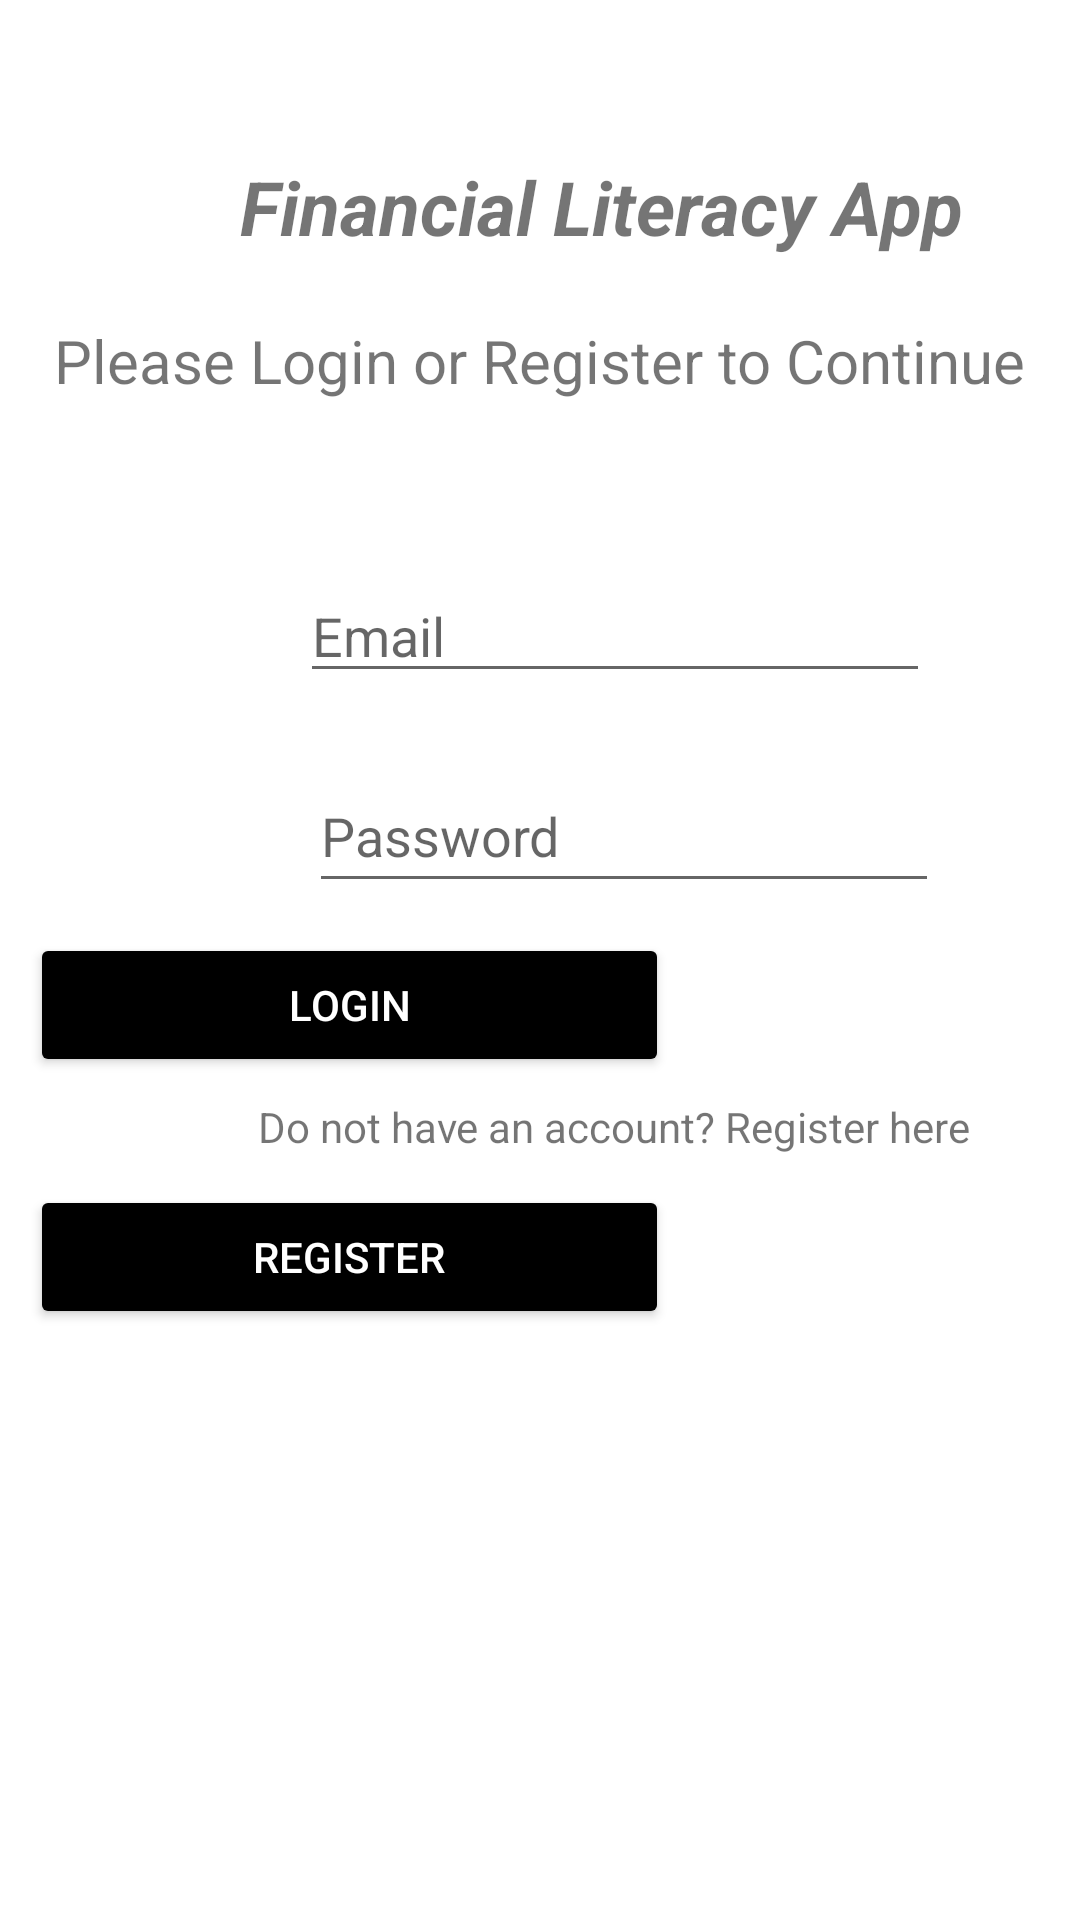

Here is an Android app screen rendered from its layout file. Give the layout XML and the strings, colors and styles it references.
<!-- AndroidManifest.xml: application theme Theme.Financial_Literacy_App -->
<!-- res/layout/activity_main.xml -->
<?xml version="1.0" encoding="utf-8"?>
<androidx.constraintlayout.widget.ConstraintLayout xmlns:android="http://schemas.android.com/apk/res/android"
    xmlns:app="http://schemas.android.com/apk/res-auto"
    xmlns:tools="http://schemas.android.com/tools"
    android:layout_width="match_parent"
    android:layout_height="match_parent"
    tools:context=".MainActivity">

    <TextView
        android:id="@+id/textView3"
        android:layout_width="wrap_content"
        android:layout_height="wrap_content"
        android:text="Please Login or Register to Continue"
        android:textSize="20dp"
        app:layout_constraintBottom_toBottomOf="parent"
        app:layout_constraintLeft_toLeftOf="parent"
        app:layout_constraintRight_toRightOf="parent"
        app:layout_constraintTop_toTopOf="parent"
        app:layout_constraintVertical_bias="0.174" />

    <EditText
        android:id="@+id/email_txt"
        android:layout_width="wrap_content"
        android:layout_height="wrap_content"
        android:layout_marginStart="100dp"
        android:layout_marginTop="29dp"
        android:ems="10"
        android:hint="Email"
        android:inputType="textEmailAddress"
        app:layout_constraintStart_toStartOf="parent"
        app:layout_constraintTop_toBottomOf="@+id/mainImage"
        tools:ignore="TouchTargetSizeCheck" />

    <EditText
        android:id="@+id/password_txt"
        android:layout_width="wrap_content"
        android:layout_height="wrap_content"
        android:layout_marginStart="103dp"
        android:layout_marginTop="22dp"
        android:ems="10"
        android:hint="Password"
        android:inputType="textPassword"
        android:minHeight="48dp"
        app:layout_constraintStart_toStartOf="parent"
        app:layout_constraintTop_toBottomOf="@+id/email_txt"
        tools:ignore="TouchTargetSizeCheck" />

    <ImageView
        android:id="@+id/mainImage"
        android:layout_width="wrap_content"
        android:layout_height="wrap_content"
        android:layout_marginStart="55dp"
        android:layout_marginTop="27dp"
        app:layout_constraintStart_toStartOf="parent"
        app:layout_constraintTop_toBottomOf="@+id/textView3"
        app:srcCompat="@drawable/financial_literacy" />

    <Button
        android:id="@+id/login_btn"
        android:layout_width="213dp"
        android:layout_height="48dp"
        android:layout_margin="10dp"
        android:layout_marginStart="100dp"
        android:layout_marginTop="8dp"
        android:backgroundTint="@android:color/background_dark"
        android:text="Login"
        android:textColor="@android:color/white"
        app:layout_constraintStart_toStartOf="parent"
        app:layout_constraintTop_toBottomOf="@id/password_txt" />

    <TextView
        android:id="@+id/txt1"
        android:layout_width="wrap_content"
        android:layout_height="wrap_content"
        android:layout_marginStart="86dp"
        android:layout_marginTop="7dp"
        android:text="Do not have an account? Register here"
        app:layout_constraintStart_toStartOf="parent"
        app:layout_constraintTop_toBottomOf="@+id/login_btn" />

    <Button
        android:id="@+id/register_btn"
        android:layout_width="213dp"
        android:layout_height="48dp"
        android:layout_margin="10dp"
        android:layout_marginStart="100dp"
        android:layout_marginTop="56dp"
        android:backgroundTint="@android:color/background_dark"
        android:text="Register"
        android:textColor="@android:color/white"
        app:layout_constraintStart_toStartOf="parent"
        app:layout_constraintTop_toBottomOf="@id/txt1" />

    <TextView
        android:id="@+id/txt2"
        android:layout_width="wrap_content"
        android:layout_height="wrap_content"
        android:layout_marginStart="80dp"
        android:layout_marginTop="52dp"
        android:text="Financial Literacy App"
        android:textSize="25dp"
        android:textStyle="bold|italic"
        app:layout_constraintStart_toStartOf="parent"
        app:layout_constraintTop_toTopOf="parent" />

</androidx.constraintlayout.widget.ConstraintLayout>
<!-- resources referenced by this layout -->
<resources>
  <style name="Theme.Financial_Literacy_App" parent="Theme.MaterialComponents.DayNight.DarkActionBar">
          
          <item name="colorPrimary">@color/purple_500</item>
          <item name="colorPrimaryVariant">@color/purple_700</item>
          <item name="colorOnPrimary">@color/white</item>
          
          <item name="colorSecondary">@color/teal_200</item>
          <item name="colorSecondaryVariant">@color/teal_700</item>
          <item name="colorOnSecondary">@color/black</item>
          
          <item name="android:statusBarColor" tools:targetApi="l">?attr/colorPrimaryVariant</item>
          
      </style>
  <!-- not gathered from this repository: default colours our renderer supplied (Android Studio template values) -->
  <color name="purple_500">#FF6200EE</color>
  <color name="purple_700">#FF3700B3</color>
  <color name="teal_200">#FF03DAC5</color>
  <color name="teal_700">#FF018786</color>
  <color name="black">#FF000000</color>
  <color name="white">#FFFFFFFF</color>
</resources>
